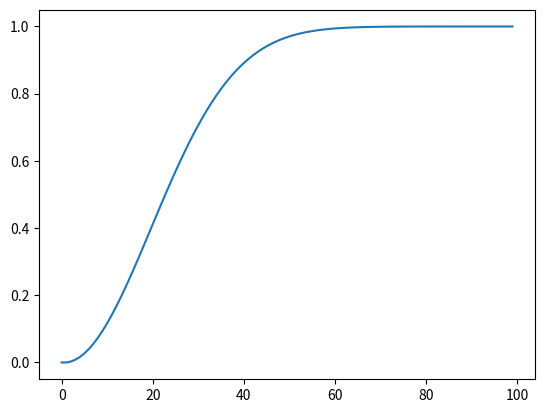

This chart was generated by the following Python code:
import math
from matplotlib import pyplot as plt

# 阶乘
def func(n):
    if n == 0 or n == 1:
        return 1
    else:
        return (n * func(n - 1))


# 排列的可能性
def permutation(a, b):
    return func(a) / func(a - b)


num = []
probablity = []
for i in range(100):
    num.append(i)
    a = 1 - permutation(365, i) / math.pow(365, i)
    probablity.append(a)

# probablity = [1- (permutation(365, i) / math.pow(365, i)) for i in num]

plt.plot(num, probablity, '-')
plt.show()
